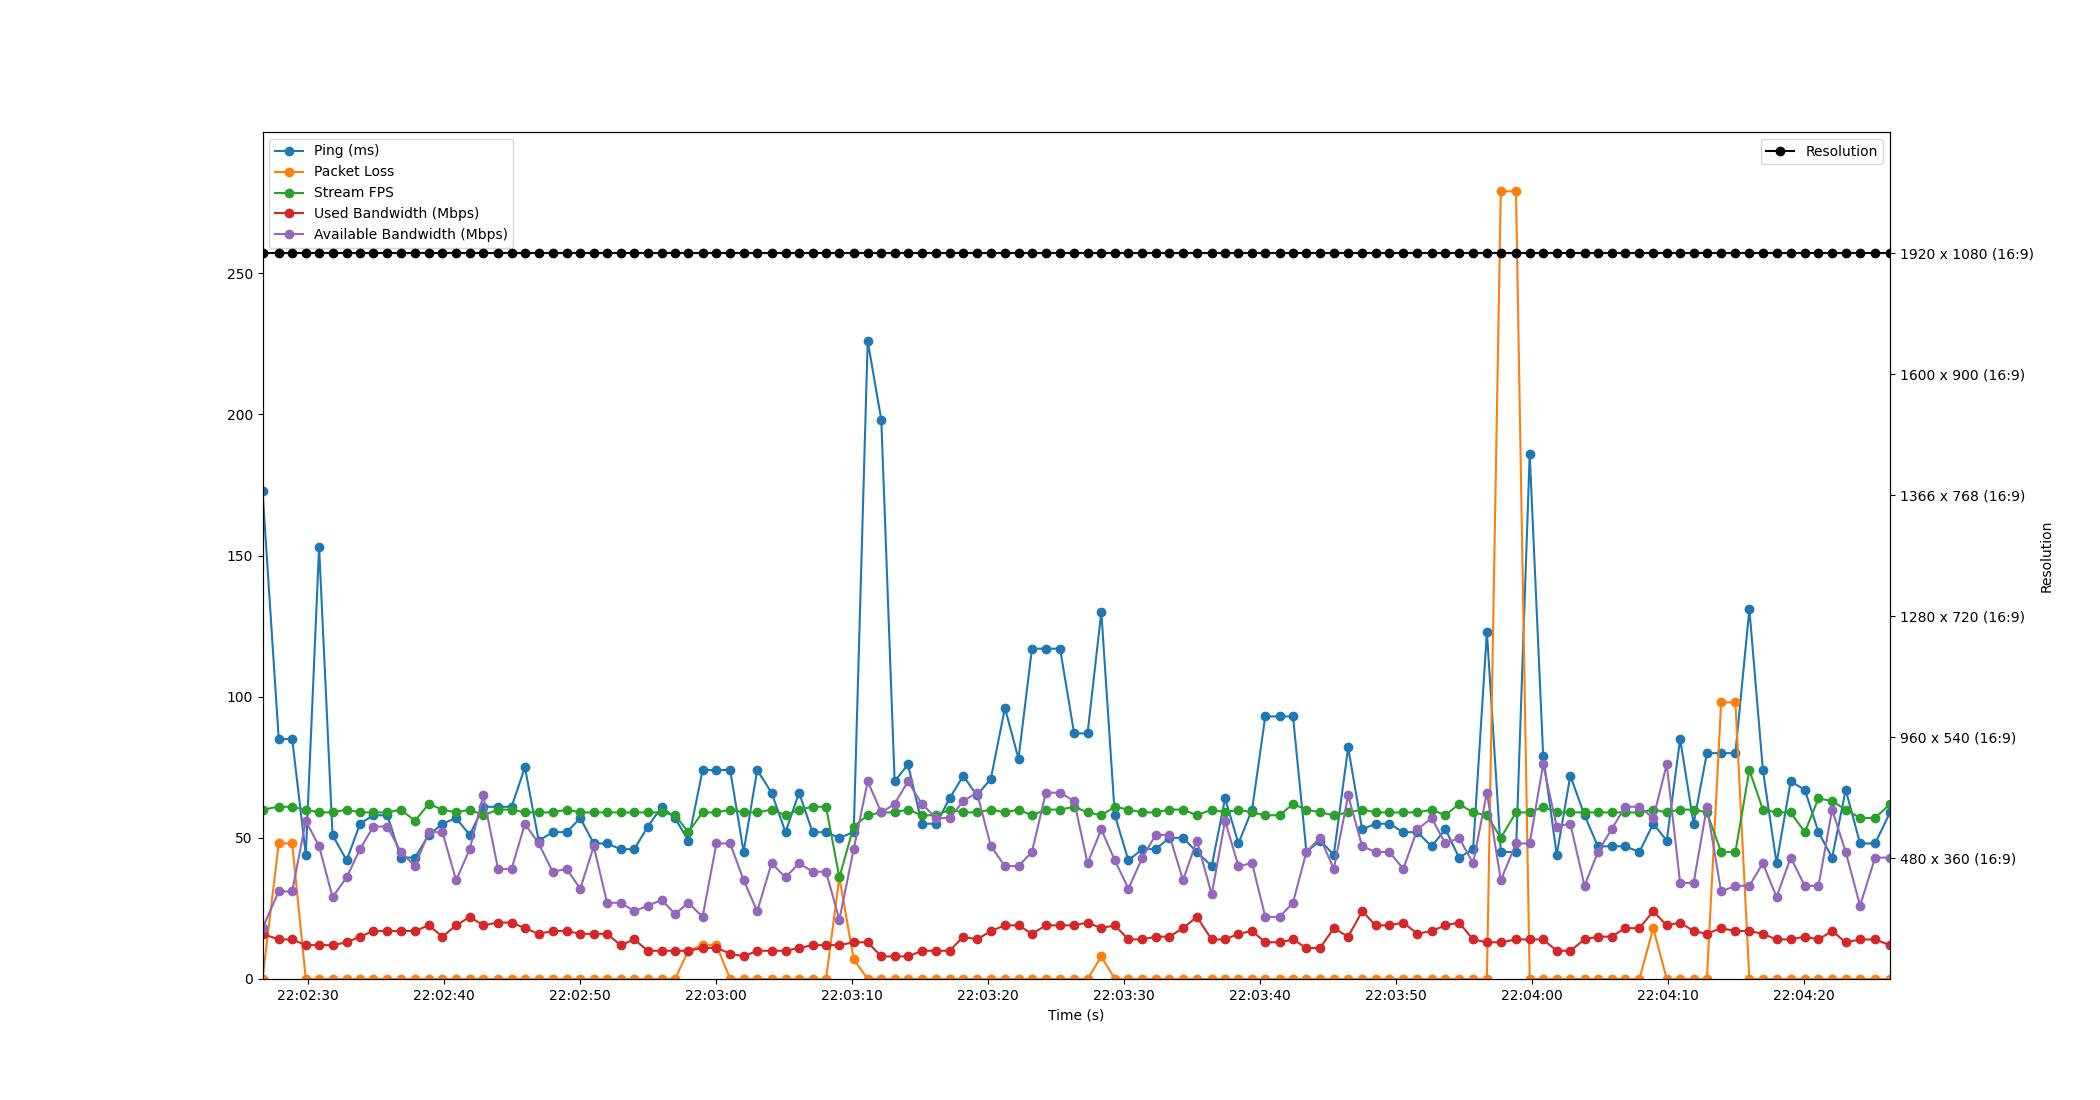

Source data for this figure (header and first rows):
Time, Timestamp, Ping, Packet Loss, Stream FPS, Used Bandwidth, Resolution, Available Bandwidth
2.86102294921875e-06, 2023-07-11 22:02:26.679695, 173, 0, 60, 16, 1920 x 1080 (16:9), 18
1.193, 2023-07-11 22:02:27.872416, 85, 48, 61, 14, 1920 x 1080 (16:9), 31
2.182, 2023-07-11 22:02:28.861493, 85, 48, 61, 14, 1920 x 1080 (16:9), 31
3.184, 2023-07-11 22:02:29.863430, 44, 0, 60, 12, 1920 x 1080 (16:9), 56
4.162, 2023-07-11 22:02:30.841328, 153, 0, 59, 12, 1920 x 1080 (16:9), 47
5.149, 2023-07-11 22:02:31.829106, 51, 0, 59, 12, 1920 x 1080 (16:9), 29
6.187, 2023-07-11 22:02:32.866525, 42, 0, 60, 13, 1920 x 1080 (16:9), 36
7.172, 2023-07-11 22:02:33.851731, 55, 0, 59, 15, 1920 x 1080 (16:9), 46
8.148, 2023-07-11 22:02:34.827355, 58, 0, 59, 17, 1920 x 1080 (16:9), 54
9.178, 2023-07-11 22:02:35.858089, 58, 0, 59, 17, 1920 x 1080 (16:9), 54
10.17, 2023-07-11 22:02:36.849233, 43, 0, 60, 17, 1920 x 1080 (16:9), 45
11.21, 2023-07-11 22:02:37.893798, 43, 0, 56, 17, 1920 x 1080 (16:9), 40
12.22, 2023-07-11 22:02:38.897705, 51, 0, 62, 19, 1920 x 1080 (16:9), 52
13.23, 2023-07-11 22:02:39.911401, 55, 0, 60, 15, 1920 x 1080 (16:9), 52
14.24, 2023-07-11 22:02:40.915452, 57, 0, 59, 19, 1920 x 1080 (16:9), 35
15.24, 2023-07-11 22:02:41.917180, 51, 0, 60, 22, 1920 x 1080 (16:9), 46
16.23, 2023-07-11 22:02:42.910196, 61, 0, 58, 19, 1920 x 1080 (16:9), 65
17.32, 2023-07-11 22:02:43.998255, 61, 0, 60, 20, 1920 x 1080 (16:9), 39
18.31, 2023-07-11 22:02:44.993583, 61, 0, 60, 20, 1920 x 1080 (16:9), 39
19.3, 2023-07-11 22:02:45.975434, 75, 0, 59, 18, 1920 x 1080 (16:9), 55
20.31, 2023-07-11 22:02:46.986306, 49, 0, 59, 16, 1920 x 1080 (16:9), 48
21.33, 2023-07-11 22:02:48.014485, 52, 0, 59, 17, 1920 x 1080 (16:9), 38
22.37, 2023-07-11 22:02:49.045058, 52, 0, 60, 17, 1920 x 1080 (16:9), 39
23.36, 2023-07-11 22:02:50.042539, 57, 0, 59, 16, 1920 x 1080 (16:9), 32
24.36, 2023-07-11 22:02:51.036689, 48, 0, 59, 16, 1920 x 1080 (16:9), 47
25.34, 2023-07-11 22:02:52.015079, 48, 0, 59, 16, 1920 x 1080 (16:9), 27
26.33, 2023-07-11 22:02:53.010485, 46, 0, 59, 12, 1920 x 1080 (16:9), 27
27.34, 2023-07-11 22:02:54.020595, 46, 0, 59, 14, 1920 x 1080 (16:9), 24
28.33, 2023-07-11 22:02:55.009304, 54, 0, 59, 10, 1920 x 1080 (16:9), 26
29.36, 2023-07-11 22:02:56.039942, 61, 0, 59, 10, 1920 x 1080 (16:9), 28
30.33, 2023-07-11 22:02:57.013922, 57, 0, 58, 10, 1920 x 1080 (16:9), 23
31.31, 2023-07-11 22:02:57.990480, 49, 10, 52, 10, 1920 x 1080 (16:9), 27
32.36, 2023-07-11 22:02:59.038505, 74, 12, 59, 11, 1920 x 1080 (16:9), 22
33.38, 2023-07-11 22:03:00.056269, 74, 12, 59, 11, 1920 x 1080 (16:9), 48
34.39, 2023-07-11 22:03:01.066212, 74, 0, 60, 9, 1920 x 1080 (16:9), 48
35.37, 2023-07-11 22:03:02.053426, 45, 0, 59, 8, 1920 x 1080 (16:9), 35
36.37, 2023-07-11 22:03:03.054485, 74, 0, 59, 10, 1920 x 1080 (16:9), 24
37.43, 2023-07-11 22:03:04.109087, 66, 0, 60, 10, 1920 x 1080 (16:9), 41
38.45, 2023-07-11 22:03:05.134546, 52, 0, 58, 10, 1920 x 1080 (16:9), 36
39.45, 2023-07-11 22:03:06.132773, 66, 0, 60, 11, 1920 x 1080 (16:9), 41
40.44, 2023-07-11 22:03:07.121867, 52, 0, 61, 12, 1920 x 1080 (16:9), 38
41.43, 2023-07-11 22:03:08.114487, 52, 0, 61, 12, 1920 x 1080 (16:9), 38
42.41, 2023-07-11 22:03:09.094431, 50, 36, 36, 12, 1920 x 1080 (16:9), 21
43.47, 2023-07-11 22:03:10.148800, 52, 7, 54, 13, 1920 x 1080 (16:9), 46
44.5, 2023-07-11 22:03:11.177701, 226, 0, 58, 13, 1920 x 1080 (16:9), 70
45.5, 2023-07-11 22:03:12.178508, 198, 0, 59, 8, 1920 x 1080 (16:9), 59
46.48, 2023-07-11 22:03:13.157660, 70, 0, 59, 8, 1920 x 1080 (16:9), 62
47.46, 2023-07-11 22:03:14.139441, 76, 0, 60, 8, 1920 x 1080 (16:9), 70
48.48, 2023-07-11 22:03:15.162122, 55, 0, 58, 10, 1920 x 1080 (16:9), 62
49.54, 2023-07-11 22:03:16.217021, 55, 0, 58, 10, 1920 x 1080 (16:9), 57
50.53, 2023-07-11 22:03:17.206495, 64, 0, 60, 10, 1920 x 1080 (16:9), 57
51.52, 2023-07-11 22:03:18.203589, 72, 0, 59, 15, 1920 x 1080 (16:9), 63
52.53, 2023-07-11 22:03:19.209443, 65, 0, 59, 14, 1920 x 1080 (16:9), 66
53.56, 2023-07-11 22:03:20.236698, 71, 0, 60, 17, 1920 x 1080 (16:9), 47
54.59, 2023-07-11 22:03:21.268526, 96, 0, 59, 19, 1920 x 1080 (16:9), 40
55.59, 2023-07-11 22:03:22.266041, 78, 0, 60, 19, 1920 x 1080 (16:9), 40
56.58, 2023-07-11 22:03:23.256097, 117, 0, 58, 16, 1920 x 1080 (16:9), 45
57.6, 2023-07-11 22:03:24.275294, 117, 0, 60, 19, 1920 x 1080 (16:9), 66
58.64, 2023-07-11 22:03:25.322513, 117, 0, 60, 19, 1920 x 1080 (16:9), 66
59.68, 2023-07-11 22:03:26.356323, 87, 0, 61, 19, 1920 x 1080 (16:9), 63
... 59 more rows
